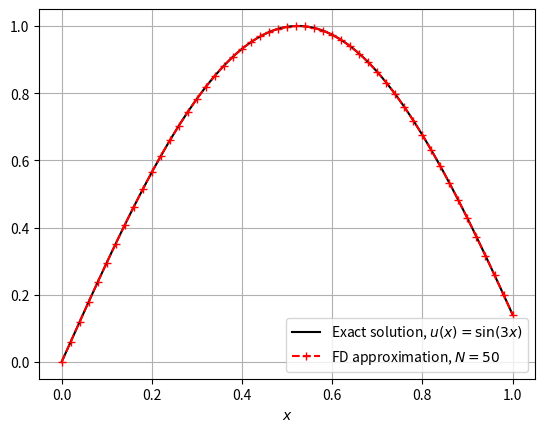

Reproduce this figure in Python.
#!/usr/bin/env python

import numpy as np
import matplotlib.pyplot as plt
import os


def u_exact(x):
    return np.sin(3 * x)


def RHS(u_a: float, u_b: float, x, f):
    F = f(x)
    F[0] = u_a
    F[-1] = u_b
    return F


def A_h(alpha: float, h: float, N: int):
    A = np.zeros((N + 1, N + 1))

    for i in range(1, N):
        A[i, i - 1] = -1
        A[i, i] = 2
        A[i, i + 1] = -1

    A /= h**2

    A += alpha * np.identity(N + 1)

    A[0, 0] = 1
    A[N, N] = 1

    return A


def main():
    image_dir = "graphs"
    if not os.path.isdir(image_dir):
        os.mkdir(image_dir)

    a, b = 0, 1
    u_a = 0
    u_b = np.sin(3)
    alpha = 1

    def f(x):
        return (9 + alpha) * np.sin(3 * x)

    N = 50
    h = (b - a) / N
    x = np.linspace(a, b, N + 1, endpoint=True)

    A = A_h(alpha, h, N)
    F = RHS(u_a, u_b, x, f)
    u_num = np.linalg.solve(A, F)

    fig, ax = plt.subplots(1, 1)

    ax.set_xlabel("$x$")

    ax.plot(
        np.linspace(a, b, 500, endpoint=True),
        u_exact(np.linspace(a, b, 500, endpoint=True)),
        ls="-",
        color="k",
        label=r"Exact solution, $u(x) = \sin (3x)$",
    )
    ax.plot(
        x, u_num, ls="--", marker="+", color="r", label=f"FD approximation, ${N = }$"
    )
    ax.legend()
    ax.grid()

    fig.savefig(f"{image_dir}/FD_simulation")


if __name__ == "__main__":
    main()
